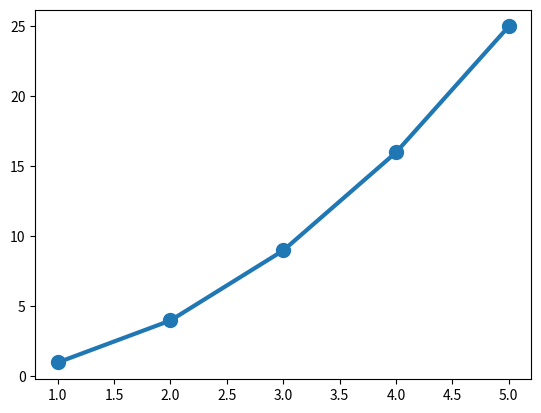

The script that saved this image:
import matplotlib.pyplot as plt

input=[i for i in range(1,6)]
squares=[i**2 for i in range(1,6)]

plt.plot(input,squares,linewidth=3) # marks of x,y value as continues plot

plt.scatter(input,squares,s=100) # marks of x,y value as doted plot
plt.show()

